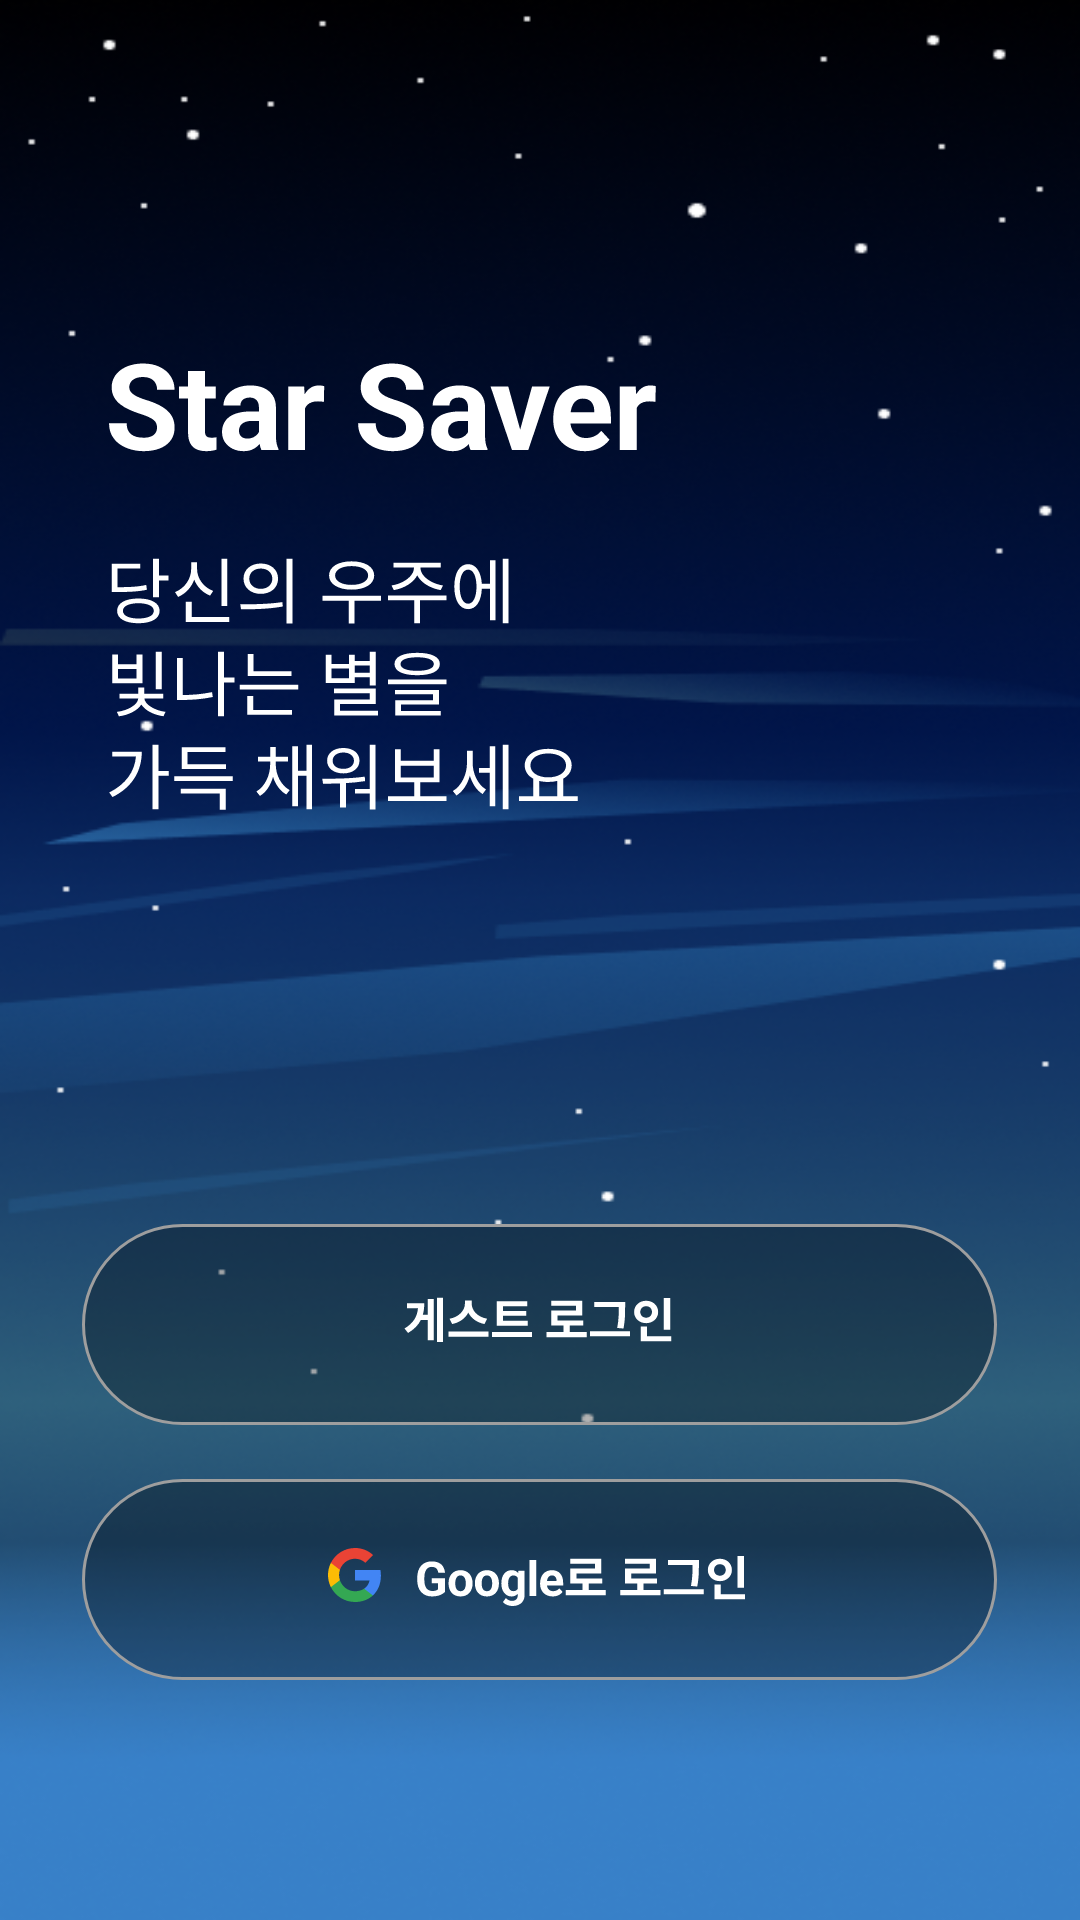

This screen was rendered from an Android layout file. Write that file and the resources it references.
<!-- AndroidManifest.xml: application theme Theme.StarSaver -->
<!-- res/layout/activity_login.xml -->
<?xml version="1.0" encoding="utf-8"?>
<LinearLayout xmlns:android="http://schemas.android.com/apk/res/android"
    xmlns:app="http://schemas.android.com/apk/res-auto"
    xmlns:tools="http://schemas.android.com/tools"
    android:layout_width="match_parent"
    android:layout_height="match_parent"
    android:background="@drawable/background_login"
    android:orientation="vertical">

    <ImageView
        android:id="@+id/loginText1"
        android:layout_width="wrap_content"
        android:layout_height="wrap_content"
        android:layout_marginTop="121dp"
        android:layout_marginLeft="36dp"
        app:srcCompat="@drawable/background_login_text_1"
        tools:layout_editor_absoluteX="16dp"
        tools:layout_editor_absoluteY="16dp" />

    <ImageView
        android:id="@+id/loginText2"
        android:layout_width="wrap_content"
        android:layout_height="wrap_content"
        android:layout_marginTop="35dp"
        android:layout_marginLeft="36dp"
        app:srcCompat="@drawable/background_login_text_2" />

    <LinearLayout
        android:layout_width="match_parent"
        android:layout_height="match_parent"
        android:gravity="bottom|center"
        android:orientation="vertical">

        <android.widget.Button
            android:id="@+id/loginGuestButton"
            android:layout_width="wrap_content"
            android:layout_height="wrap_content"
            android:layout_marginBottom="18dp"
            android:background="@drawable/button_login" />

        <android.widget.Button
            android:id="@+id/loginGoogleButton"
            android:layout_width="wrap_content"
            android:layout_height="wrap_content"
            android:layout_marginBottom="80dp"
            android:background="@drawable/button_google_login" />
    </LinearLayout>

</LinearLayout>
<!-- resources referenced by this layout -->
<resources>
  <!-- drawable background_login: png bitmap (drawable, 166449 bytes) -->
  <!-- drawable background_login_text_1: png bitmap (drawable, 1979 bytes) -->
  <!-- drawable background_login_text_2: vector/xml drawable (drawable, 6815 chars, omitted) -->
  <!-- drawable button_google_login: vector/xml drawable (drawable, 10324 chars, omitted) -->
  <!-- drawable button_login: png bitmap (drawable, 3446 bytes) -->
  <style name="Theme.StarSaver" parent="Theme.MaterialComponents.Light.NoActionBar">
          
          <item name="colorPrimary">@color/purple_500</item>
          <item name="colorPrimaryVariant">@color/purple_700</item>
          <item name="colorOnPrimary">@color/white</item>
          
          <item name="colorSecondary">@color/teal_200</item>
          <item name="colorSecondaryVariant">@color/teal_700</item>
          <item name="colorOnSecondary">@color/black</item>
          
          <item name="android:windowLightStatusBar" tools:targetApi="m">false</item>
          <item name="android:statusBarColor" tools:targetApi="l">@android:color/black</item>
          
      </style>
  <color name="purple_500">#FF6200EE</color>
  <color name="purple_700">#FF3700B3</color>
  <color name="white">#FFFFFFFF</color>
  <color name="teal_200">#FF03DAC5</color>
  <color name="teal_700">#FF018786</color>
  <color name="black">#FF000000</color>
</resources>
